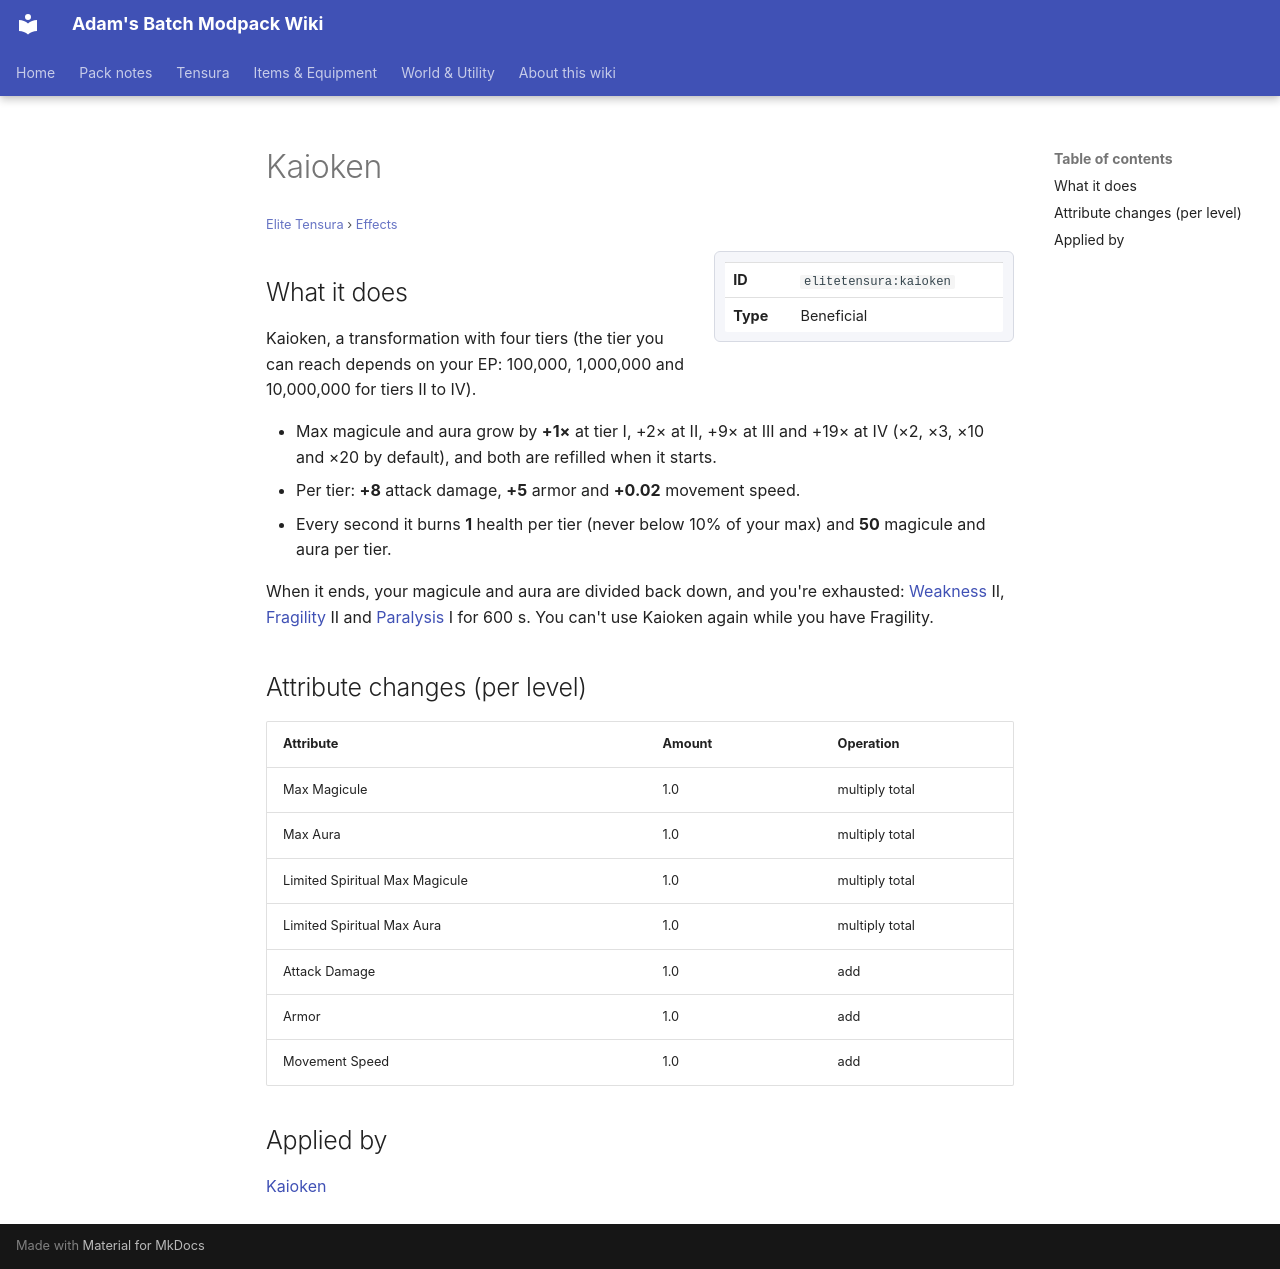

repository: Proteus-Nell/Adams-Batch-MC-Modpack-Wiki · page: elite-tensura/effects/kaioken/index.html · generator: mkdocs

# Kaioken

<small>[Elite Tensura](../index.md) &rsaquo; [Effects](index.md)</small>

<div class="infobox" markdown>

| | |
|---|---|
| **ID** | `elitetensura:kaioken` |
| **Type** | Beneficial |

</div>

## What it does

Kaioken, a transformation with four tiers (the tier you can reach depends on your EP: 100,000, 1,000,000 and 10,000,000 for tiers II to IV).

- Max magicule and aura grow by **+1×** at tier I, +2× at II, +9× at III and +19× at IV (×2, ×3, ×10 and ×20 by default), and both are refilled when it starts.
- Per tier: **+8** attack damage, **+5** armor and **+0.02** movement speed.
- Every second it burns **1** health per tier (never below 10% of your max) and **50** magicule and aura per tier.

When it ends, your magicule and aura are divided back down, and you're exhausted: [Weakness](https://minecraft.wiki/w/Weakness) II, [Fragility](../../tensura-reincarnated/effects/fragility.md) II and [Paralysis](../../tensura-reincarnated/effects/paralysis.md) I for 600 s. You can't use Kaioken again while you have Fragility.

## Attribute changes (per level)

| Attribute | Amount | Operation |
|---|---|---|
| Max Magicule | 1.0 | multiply total |
| Max Aura | 1.0 | multiply total |
| Limited Spiritual Max Magicule | 1.0 | multiply total |
| Limited Spiritual Max Aura | 1.0 | multiply total |
| Attack Damage | 1.0 | add |
| Armor | 1.0 | add |
| Movement Speed | 1.0 | add |

## Applied by

[Kaioken](../abilities/intrinsic-skills/kaioken.md)
